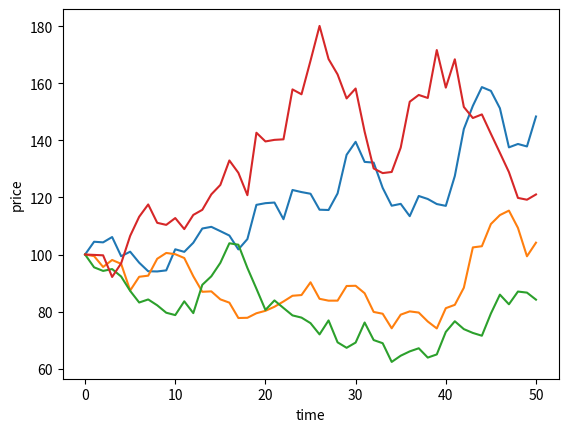

Generate this figure with matplotlib:
import numpy as np
import pandas as pd
import matplotlib.pyplot as plt
import scipy.stats as scs

S0 = 100
r = 0.05
sigma = 0.25
T = 2.0
I = 10000
# ST1 = S0*np.exp((r - 0.5*sigma**2)*T+sigma*np.sqrt(T)*np.random.standard_normal(I))
# plt.hist(ST1,bins = 50)
# plt.xlabel('price')
# plt.ylabel('ferquency')

M = 50
dt = T / M
S = np.zeros((M + 1, I))
S[0] = S0

for t in range(1, M + 1):
    S[t] = S[t - 1] * np.exp((r - 0.5 * sigma ** 2) * dt + sigma * np.sqrt(dt) * np.random.standard_normal(I))

'''
plt.hist(S[-1], bins=50)
plt.xlabel('price')
plt.ylabel('frequency')
plt.show()
'''

plt.plot(S[:,1 :5], lw=1.5)
plt.xlabel('time')
plt.ylabel('price')
plt.show()
